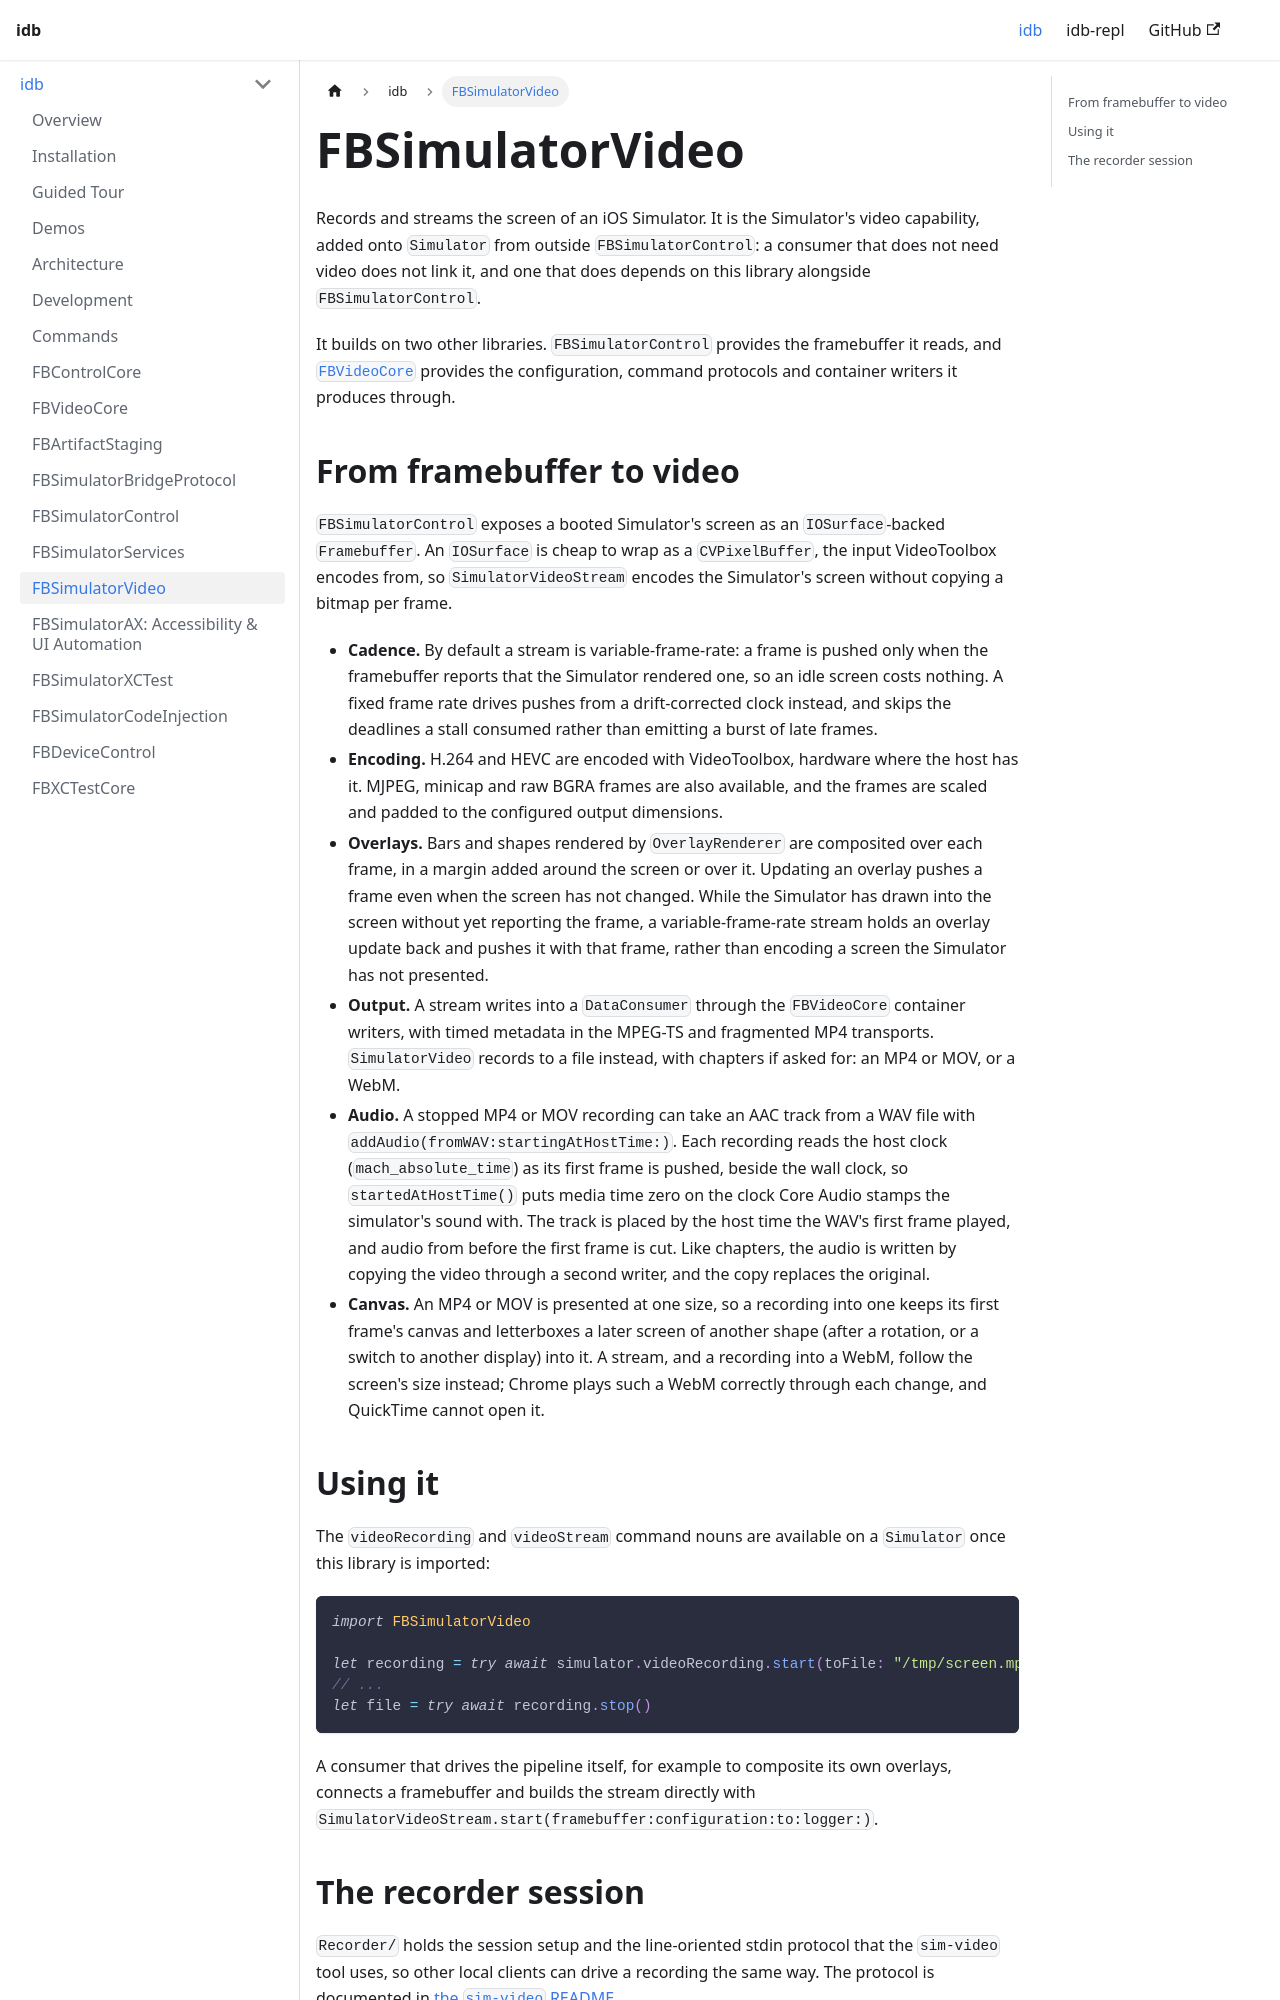

repository: facebook/idb · page: idb/fbsimulatorvideo/index.html · generator: docusaurus

# FBSimulatorVideo

Records and streams the screen of an iOS Simulator. It is the Simulator's video capability, added onto `Simulator` from outside `FBSimulatorControl`: a consumer that does not need video does not link it, and one that does depends on this library alongside `FBSimulatorControl`.

It builds on two other libraries. `FBSimulatorControl` provides the framebuffer it reads, and [`FBVideoCore`](../FBVideoCore/README.md) provides the configuration, command protocols and container writers it produces through.

## From framebuffer to video

`FBSimulatorControl` exposes a booted Simulator's screen as an `IOSurface`-backed `Framebuffer`. An `IOSurface` is cheap to wrap as a `CVPixelBuffer`, the input VideoToolbox encodes from, so `SimulatorVideoStream` encodes the Simulator's screen without copying a bitmap per frame.

- **Cadence.** By default a stream is variable-frame-rate: a frame is pushed only when the framebuffer reports that the Simulator rendered one, so an idle screen costs nothing. A fixed frame rate drives pushes from a drift-corrected clock instead, and skips the deadlines a stall consumed rather than emitting a burst of late frames.
- **Encoding.** H.264 and HEVC are encoded with VideoToolbox, hardware where the host has it. MJPEG, minicap and raw BGRA frames are also available, and the frames are scaled and padded to the configured output dimensions.
- **Overlays.** Bars and shapes rendered by `OverlayRenderer` are composited over each frame, in a margin added around the screen or over it. Updating an overlay pushes a frame even when the screen has not changed. While the Simulator has drawn into the screen without yet reporting the frame, a variable-frame-rate stream holds an overlay update back and pushes it with that frame, rather than encoding a screen the Simulator has not presented.
- **Output.** A stream writes into a `DataConsumer` through the `FBVideoCore` container writers, with timed metadata in the MPEG-TS and fragmented MP4 transports. `SimulatorVideo` records to a file instead, with chapters if asked for: an MP4 or MOV, or a WebM.
- **Audio.** A stopped MP4 or MOV recording can take an AAC track from a WAV file with `addAudio(fromWAV:startingAtHostTime:)`. Each recording reads the host clock (`mach_absolute_time`) as its first frame is pushed, beside the wall clock, so `startedAtHostTime()` puts media time zero on the clock Core Audio stamps the simulator's sound with. The track is placed by the host time the WAV's first frame played, and audio from before the first frame is cut. Like chapters, the audio is written by copying the video through a second writer, and the copy replaces the original.
- **Canvas.** An MP4 or MOV is presented at one size, so a recording into one keeps its first frame's canvas and letterboxes a later screen of another shape (after a rotation, or a switch to another display) into it. A stream, and a recording into a WebM, follow the screen's size instead; Chrome plays such a WebM correctly through each change, and QuickTime cannot open it.
